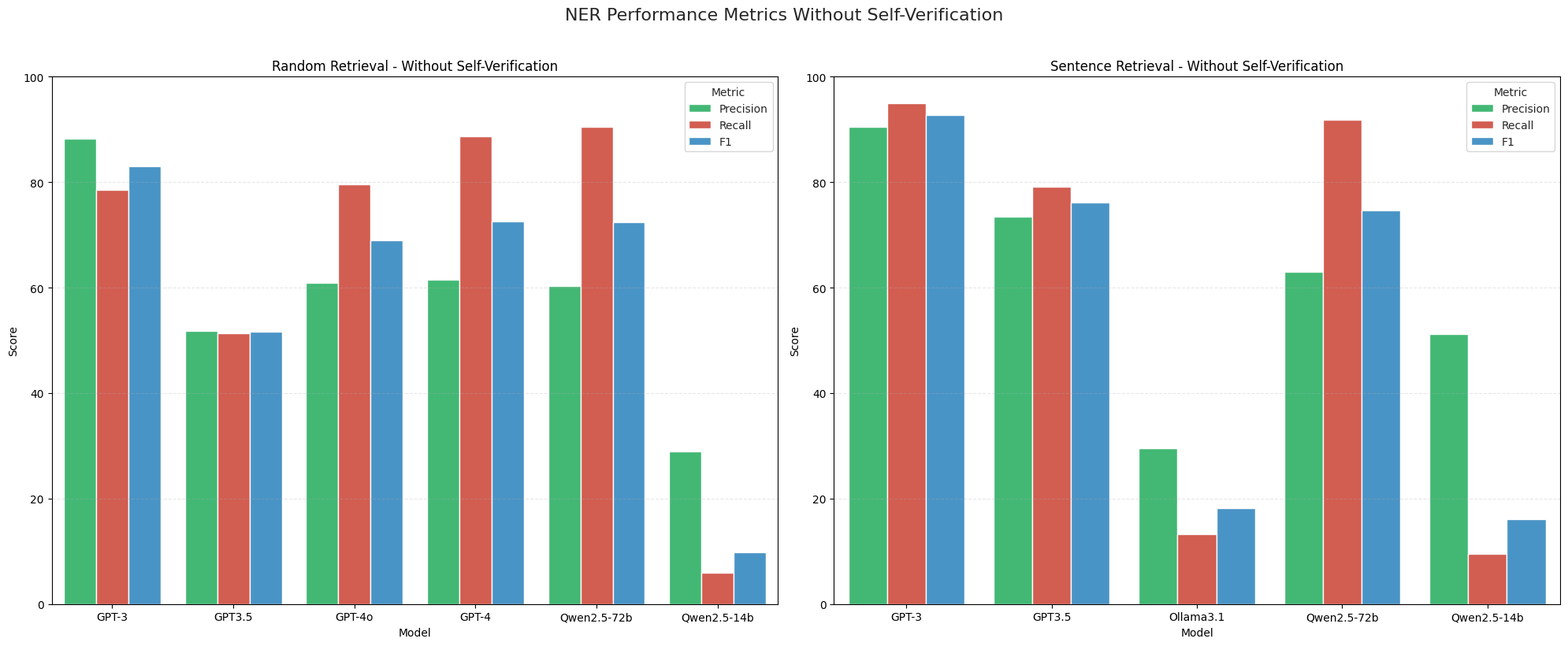
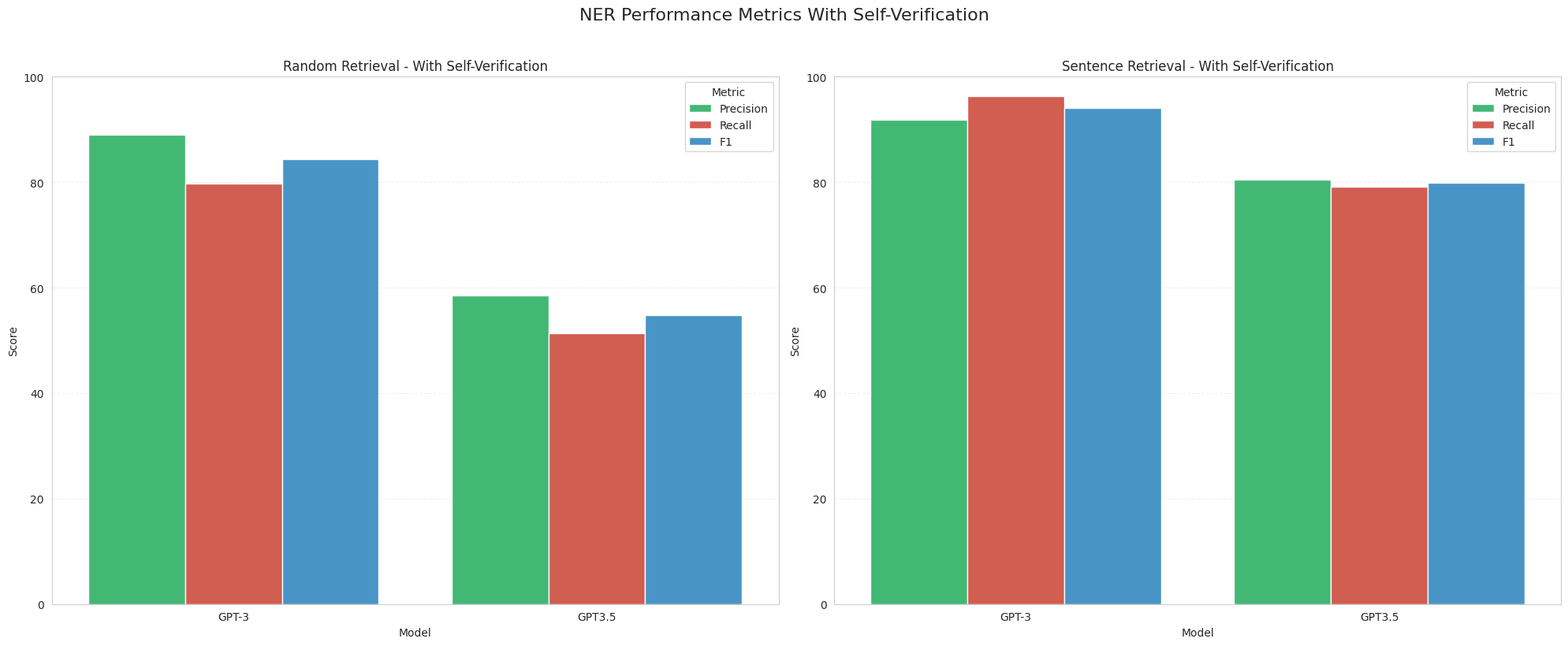

Source code (Python) for these figures, in order:
import seaborn as sns
import pandas as pd
import matplotlib.pyplot as plt
import os

# Define the results as a nested dictionary for easier maintenance
RESULTS = {
    'Random': {
        'without_verification': {
            'GPT-3': {'Precision': 88.18, 'Recall': 78.54, 'F1': 83.08},
            'GPT3.5': {'Precision': 51.83, 'Recall': 51.36, 'F1': 51.6},
            #'Ollama3.1': {'Precision': 21.74, 'Recall': 29.55, 'F1': 25.05},
            'GPT-4o': {'Precision': 60.98, 'Recall': 79.55, 'F1': 69.03},
            'GPT-4': {'Precision': 61.51, 'Recall': 88.64, 'F1': 72.63},
            'Qwen2.5-72b': {'Precision': 60.3, 'Recall': 90.45, 'F1': 72.36},
	    'Qwen2.5-14b': {'Precision': 28.89, 'Recall':5.91, 'F1': 9.81}
            
        },
        'with_verification': {
            'GPT-3': {'Precision': 88.95, 'Recall': 79.73, 'F1': 84.34},
            'GPT3.5': {'Precision': 58.55, 'Recall': 51.36, 'F1': 54.72}
        }
    },
    'Sentence': {
        'without_verification': {
            'GPT-3': {'Precision': 90.47, 'Recall': 95.00, 'F1': 92.68},
            'GPT3.5': {'Precision': 73.42, 'Recall': 79.09, 'F1': 76.15},
            'Ollama3.1': {'Precision': 29.59, 'Recall': 13.18, 'F1': 18.23},
            'Qwen2.5-72b': {'Precision': 62.93, 'Recall': 91.82, 'F1': 74.68},
            'Qwen2.5-14b': {'Precision': 51.22, 'Recall': 9.55, 'F1': 16.09}
        },
        'with_verification': {
            'GPT-3': {'Precision': 91.77, 'Recall': 96.36, 'F1': 94.01},
            'GPT3.5': {'Precision': 80.55, 'Recall': 79.09, 'F1': 79.82}
        }
    }
}

def create_dataframe_from_results(results_dict):
    """Convert the nested results dictionary into a pandas DataFrame."""
    rows = []
    
    for method in results_dict:
        for verification_type in results_dict[method]:
            for model in results_dict[method][verification_type]:
                for metric, score in results_dict[method][verification_type][model].items():
                    rows.append({
                        'Method': method,
                        'Verification': verification_type,
                        'Model': model,
                        'Metric': metric,
                        'Score': score
                    })
    
    return pd.DataFrame(rows)

def plot_and_save_results(df, output_dir='graphs', format='png', dpi=300):
    """Create and save plots for both verification statuses."""
    # Create output directory if it doesn't exist
    os.makedirs(output_dir, exist_ok=True)
    
    for verification_status in ['without_verification', 'with_verification']:
        fig, axes = plt.subplots(1, 2, figsize=(20, 8))
        sns.set_style("whitegrid")
        
        title_suffix = "With Self-Verification" if verification_status == "with_verification" else "Without Self-Verification"
        
        # Plot for each method
        for idx, method in enumerate(['Random', 'Sentence']):
            data = df[(df['Method'] == method) & (df['Verification'] == verification_status)]
            
            sns.barplot(
                data=data,
                x='Model', y='Score', hue='Metric',
                palette={'Precision': '#2ecc71', 'Recall': '#e74c3c', 'F1': '#3498db'},
                ax=axes[idx],
                errorbar=None
            )
            
            axes[idx].set_title(f'{method} Retrieval - {title_suffix}')
            axes[idx].set_ylim(0, 100)
            axes[idx].grid(True, axis='y', linestyle='--', alpha=0.3)
            axes[idx].legend(title='Metric')
        
        plt.suptitle(f'NER Performance Metrics {title_suffix}', y=1.02, fontsize=16)
        plt.tight_layout()
        
        # Save the figure
        filename = f'ner_metrics_{verification_status.replace("_", "-")}.{format}'
        filepath = os.path.join(output_dir, filename)
        fig.savefig(filepath, dpi=dpi, bbox_inches='tight', format=format)
        plt.close(fig)
        print(f"Saved plot to: {filepath}")

def export_results_to_csv(df, output_dir='graphs'):
    """Export results to CSV file."""
    os.makedirs(output_dir, exist_ok=True)
    filepath = os.path.join(output_dir, 'ner_results.csv')
    df.to_csv(filepath, index=False)
    print(f"Saved results to: {filepath}")

# Create the DataFrame
df = create_dataframe_from_results(RESULTS)

# Save plots and CSV
plot_and_save_results(df, format='png')  # or format='svg' for vector graphics
export_results_to_csv(df)

# Example of how to add a new model and regenerate plots:
"""
# Add new model results
RESULTS['Random']['without_verification']['NewModel'] = {
    'Precision': 85.5,
    'Recall': 82.3,
    'F1': 83.9
}

# Recreate and save visualizations with new data
df = create_dataframe_from_results(RESULTS)
plot_and_save_results(df)
export_results_to_csv(df)
"""
